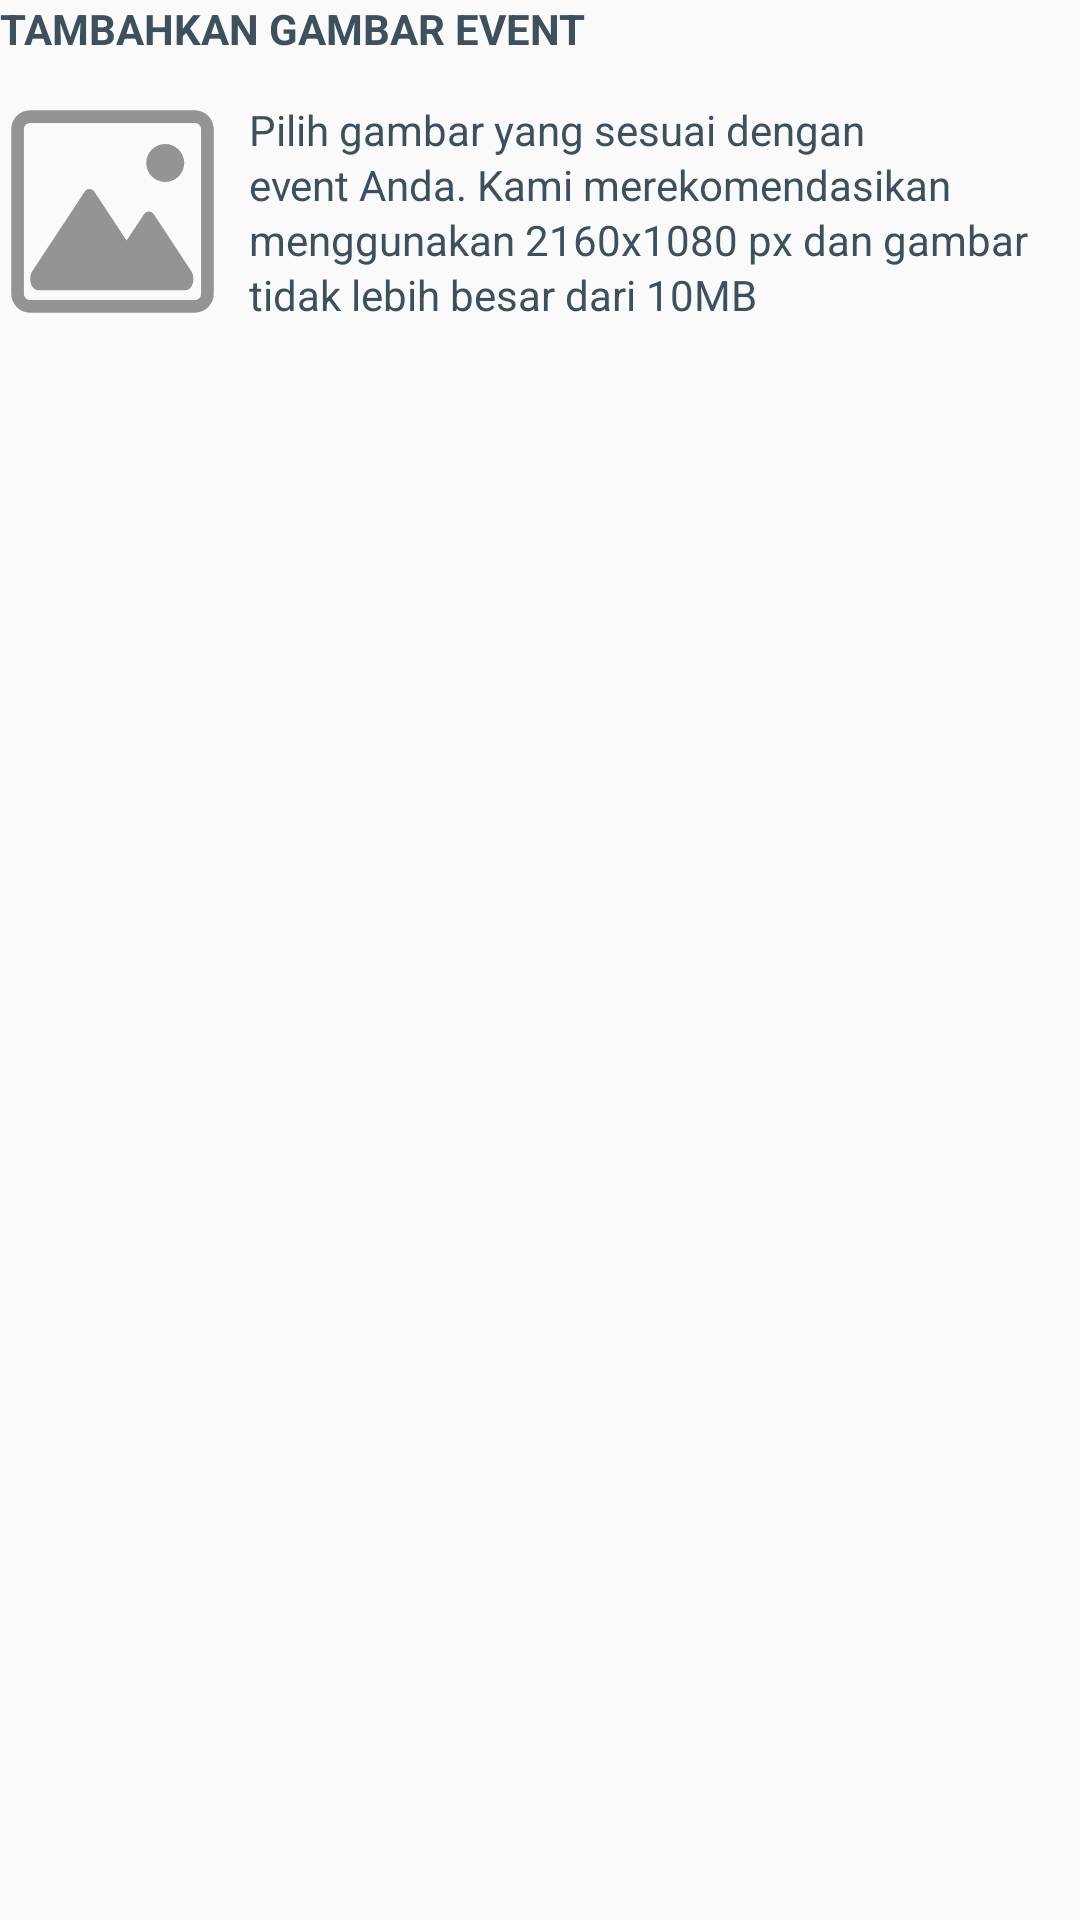

Android layout source for this screen:
<!-- AndroidManifest.xml: application theme NoActionBarTheme -->
<!-- res/layout/partial_image_event.xml -->
<?xml version="1.0" encoding="utf-8"?>
<androidx.constraintlayout.widget.ConstraintLayout xmlns:android="http://schemas.android.com/apk/res/android"
    xmlns:app="http://schemas.android.com/apk/res-auto"
    android:layout_width="match_parent"
    android:layout_height="wrap_content"
    android:layout_margin="@dimen/margin_20"
    android:orientation="vertical">

    <TextView
        android:id="@+id/tvTitleDescription"
        android:layout_width="wrap_content"
        android:layout_height="wrap_content"
        android:text="@string/tambahkan_gambar_event"
        android:textColor="@color/grey_3D505C"
        android:textSize="@dimen/text_14"
        android:textStyle="bold"
        app:layout_constraintStart_toStartOf="parent"
        app:layout_constraintTop_toTopOf="parent" />


    <ImageView
        android:id="@+id/ivEvent"
        android:layout_width="75dp"
        android:layout_height="75dp"
        android:layout_gravity="center_vertical"
        android:layout_marginTop="14dp"
        android:background="@drawable/ic_no_image"
        android:contentDescription="@string/image"
        android:gravity="center_vertical"
        app:layout_constraintStart_toStartOf="parent"
        app:layout_constraintTop_toBottomOf="@id/tvTitleDescription" />


    <TextView
        android:id="@+id/tvInformation"
        android:layout_width="0dp"
        android:layout_height="wrap_content"
        android:layout_marginStart="8dp"
        android:lineSpacingExtra="2sp"
        android:text="@string/text_information_image"
        android:textColor="@color/grey_3D505C"
        android:textSize="@dimen/text_14"
        app:layout_constraintBottom_toBottomOf="@id/ivEvent"
        app:layout_constraintEnd_toEndOf="parent"
        app:layout_constraintStart_toEndOf="@id/ivEvent"
        app:layout_constraintTop_toTopOf="@id/ivEvent" />

</androidx.constraintlayout.widget.ConstraintLayout>
<!-- resources referenced by this layout -->
<resources>
  <color name="grey_3D505C">#3D505C</color>
  <dimen name="margin_20">20dp</dimen>
  <dimen name="text_14">14sp</dimen>
  <!-- drawable ic_no_image (drawable) -->
  <?xml version="1.0" encoding="utf-8"?>
  <vector xmlns:android="http://schemas.android.com/apk/res/android"
      android:width="40dp"
      android:height="40dp"
      android:viewportWidth="40"
      android:viewportHeight="40">
  
      <group>
          <group>
              <group
                  android:translateX="2"
                  android:translateY="2">
                  <path
                      android:fillColor="#949494"
                      android:pathData="M32.625 0H3.375C1.511 0 0 1.511 0 3.375v29.25C0 34.489 1.511 36 3.375 36h29.25C34.489 36 36 34.489 36 32.625V3.375C36 1.511 34.489 0 32.625 0zm1.125 32.625c0 0.621-0.504 1.125-1.125 1.125H3.375c-0.621 0-1.125-0.504-1.125-1.125V3.375c0-0.621 0.504 -1.125 1.125-1.125h29.25c0.621 0 1.125 0.504 1.125 1.125v29.25z" />
                  <path
                      android:fillColor="#949494"
                      android:pathData="M25.398 18.566c-0.514-0.776-1.345-0.776-1.86 0l-3.032 4.605-5.657-8.589c-0.515-0.776-1.345-0.776-1.86 0L3.76 28.596c-0.51 0.79 -0.502 2.058 0.018 2.832 0.242 0.36 0.566 0.565 0.905 0.572h26.373c0.728 0.006 1.322-0.885 1.327-1.99 0.002 -0.538-0.139-1.055-0.39-1.434l-6.594-10.01z" />
                  <path
                      android:fillColor="#949494"
                      android:pathData="M 27.375 6 C 29.2389610307 6 30.75 7.51103896932 30.75 9.375 C 30.75 11.2389610307 29.2389610307 12.75 27.375 12.75 C 25.5110389693 12.75 24 11.2389610307 24 9.375 C 24 7.51103896932 25.5110389693 6 27.375 6 Z" />
              </group>
          </group>
      </group>
  </vector>
  <string name="image">image</string>
  <string name="tambahkan_gambar_event">TAMBAHKAN GAMBAR EVENT</string>
  <string name="text_information_image">Pilih gambar yang sesuai dengan event Anda. Kami merekomendasikan menggunakan 2160x1080 px dan gambar tidak lebih besar dari 10MB</string>
  <style name="NoActionBarTheme" parent="Theme.AppCompat.Light.NoActionBar">
          
          <item name="windowActionBar">true</item>
          <item name="windowNoTitle">true</item>
          <item name="android:statusBarColor">@color/orange_FF7800</item>
          <item name="colorPrimary">@color/orange_FF7800</item>
          <item name="colorPrimaryDark">@color/orange_FF7800</item>
          <item name="colorAccent">@color/orange_FF7800</item>
      </style>
  <color name="orange_FF7800">#FF7800</color>
</resources>
